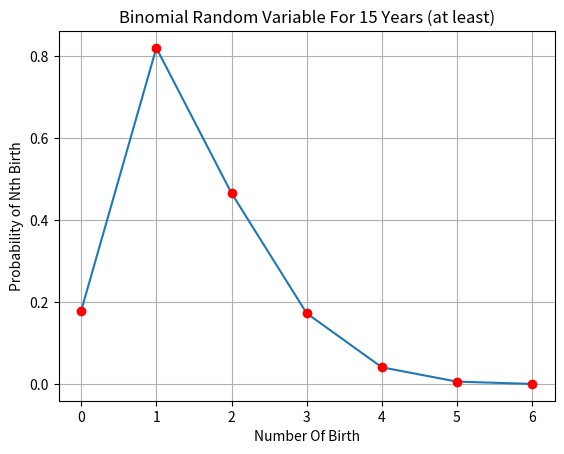

Here is the Python script that generated this plot:
import matplotlib.pyplot as plt
import scipy.special
xi=[0.1793, 0.8207, 0.4662, 0.1731, 0.0412, 0.0062, 0.0006]
plt.plot(xi)
plt.title('Binomial Random Variable For 15 Years (at least)')
plt.plot(xi,'ro')
plt.grid()
plt.xlabel('Number Of Birth')
plt.ylabel('Probability of Nth Birth')
plt.show()    